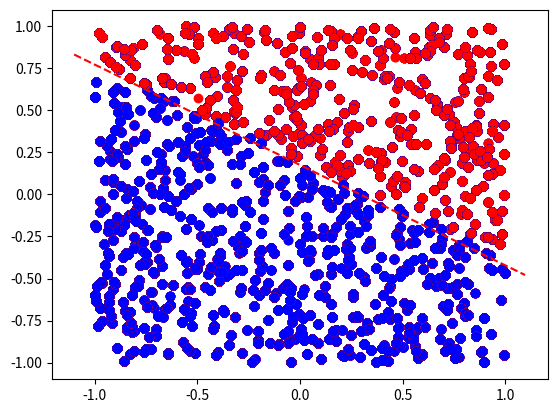

Python code for this plot:
import math
import numpy as np
import random as rnd
from matplotlib import colors
import matplotlib.pyplot as plt

def find_weights(p1, p2):
    slope = (p2[1]-p1[1])/(p2[0]-p1[0])
    intercept = p1[1] - slope*p1[0]
    return intercept, slope

def epoch(X, y, stop_lim, learn_rate):
    epoch_change = 1
    epoch_iter = 1
    w_start = np.array([0, 0, 0])
    while (epoch_change >= learn_rate):
        idx = rnd.sample(range(0, 500), 500)
        w_next = w_start
        for i in idx:
            grad = sgrad(w_next, X[i], y[i])
            w_next = w_next - learning_rate * grad
        epoch_change = np.linalg.norm(w_next) - np.linalg.norm(w_start)
        # print(w_start, w_next)
        w_start = w_next
        # print("Iter {}: {}".format(epoch_iter,epoch_change))
        epoch_iter += 1
    return -w_next, epoch_iter-1

def signal(w, x):
    return np.dot(w, np.append([1], x))


def logistic_func(s):
    return math.exp(s)/(1+math.exp(s))

def theta(w,x):
    return logistic_func(signal(w,x))

def cost(w, x, y) -> float :
    return math.log(1 + math.exp(-y*signal(w,x)))

def sgrad(w,x,y):
    denominator = (1 + math.exp(-y * signal(w,x)))
    numerator = np.multiply(y, np.append([1],x))
    return np.divide(numerator,denominator)

learning_rate = 0.01

n_test = 1000
rep = 1
total = n_test * rep
steps_total = 0
correct_total = 0
cross_entr_total = 0.0
w_train = None

for i in range(0, rep):
    X_train = np.multiply(np.add(np.random.rand(500, 2), -0.5), 2)
    X_test = np.multiply(np.add(np.random.rand(n_test, 2), -0.5), 2)

    p1 = rnd.choice(X_train)
    p2 = rnd.choice(X_train)
    while (p1 == p2).all():
        p2 = rnd.choice(X_train)
    b, a = find_weights(p1, p2)

    y_train = []
    for i in range(0, 500):
        y_train.append(math.copysign(1, X_train[i][1] - (X_train[i][0] * a + b)))
    y_train = np.array(y_train)

    y_test = []
    cross_entr_sum = 0.0
    for i in range(0, n_test):
        y_test.append(math.copysign(1, X_test[i][1] - (X_test[i][0] * a + b)))
    y_test = np.array(y_test)
    w_train, iters = epoch(X_train,y_train, 0.007, learning_rate)

    y_predict = []
    for i in range(0, n_test):
        cross_entr_sum += cost(w_train, X_test[i], y_test[i])
        y_predict.append(theta(w_train, X_test[i])-0.66)
    y_predict = np.sign(np.array(y_predict))
    cross_entr = cross_entr_sum / n_test
    cross_entr_total += cross_entr
    correct = (y_predict == y_test).sum()
    print('steps: {}, error rate(test-set): {:f}, cost: {:f}'.format(iters, 1-correct/n_test, cross_entr))
    steps_total += iters
    correct_total += correct

print('AVG steps: {}, AVG error rate(test-set): {:f}, AVG cost: {:f}'.format(steps_total/(rep + 0.0), 1-correct_total/total, cross_entr_total/(rep + 0.0)))

X_train = X_test
y_train = y_test
for i in range(0,1000):
    if theta(w_train, X_train[i]) >= .66:
        plt.scatter(X_train[i:, 0], X_train[i:, 1], c='red')
    else:
        plt.scatter(X_train[i:, 0], X_train[i:, 1], c='blue')
axes = plt.gca()
x_vals = np.array(axes.get_xlim())
y_vals = b + a * x_vals
if (np.abs(y_vals) > [1.1,1.1]).any():
    y_vals = np.multiply(np.minimum(np.abs(y_vals), 1.1), np.sign(y_vals))
    x_vals =  (y_vals - b) / a
plt.plot(x_vals,y_vals,'r--')

plt.show()